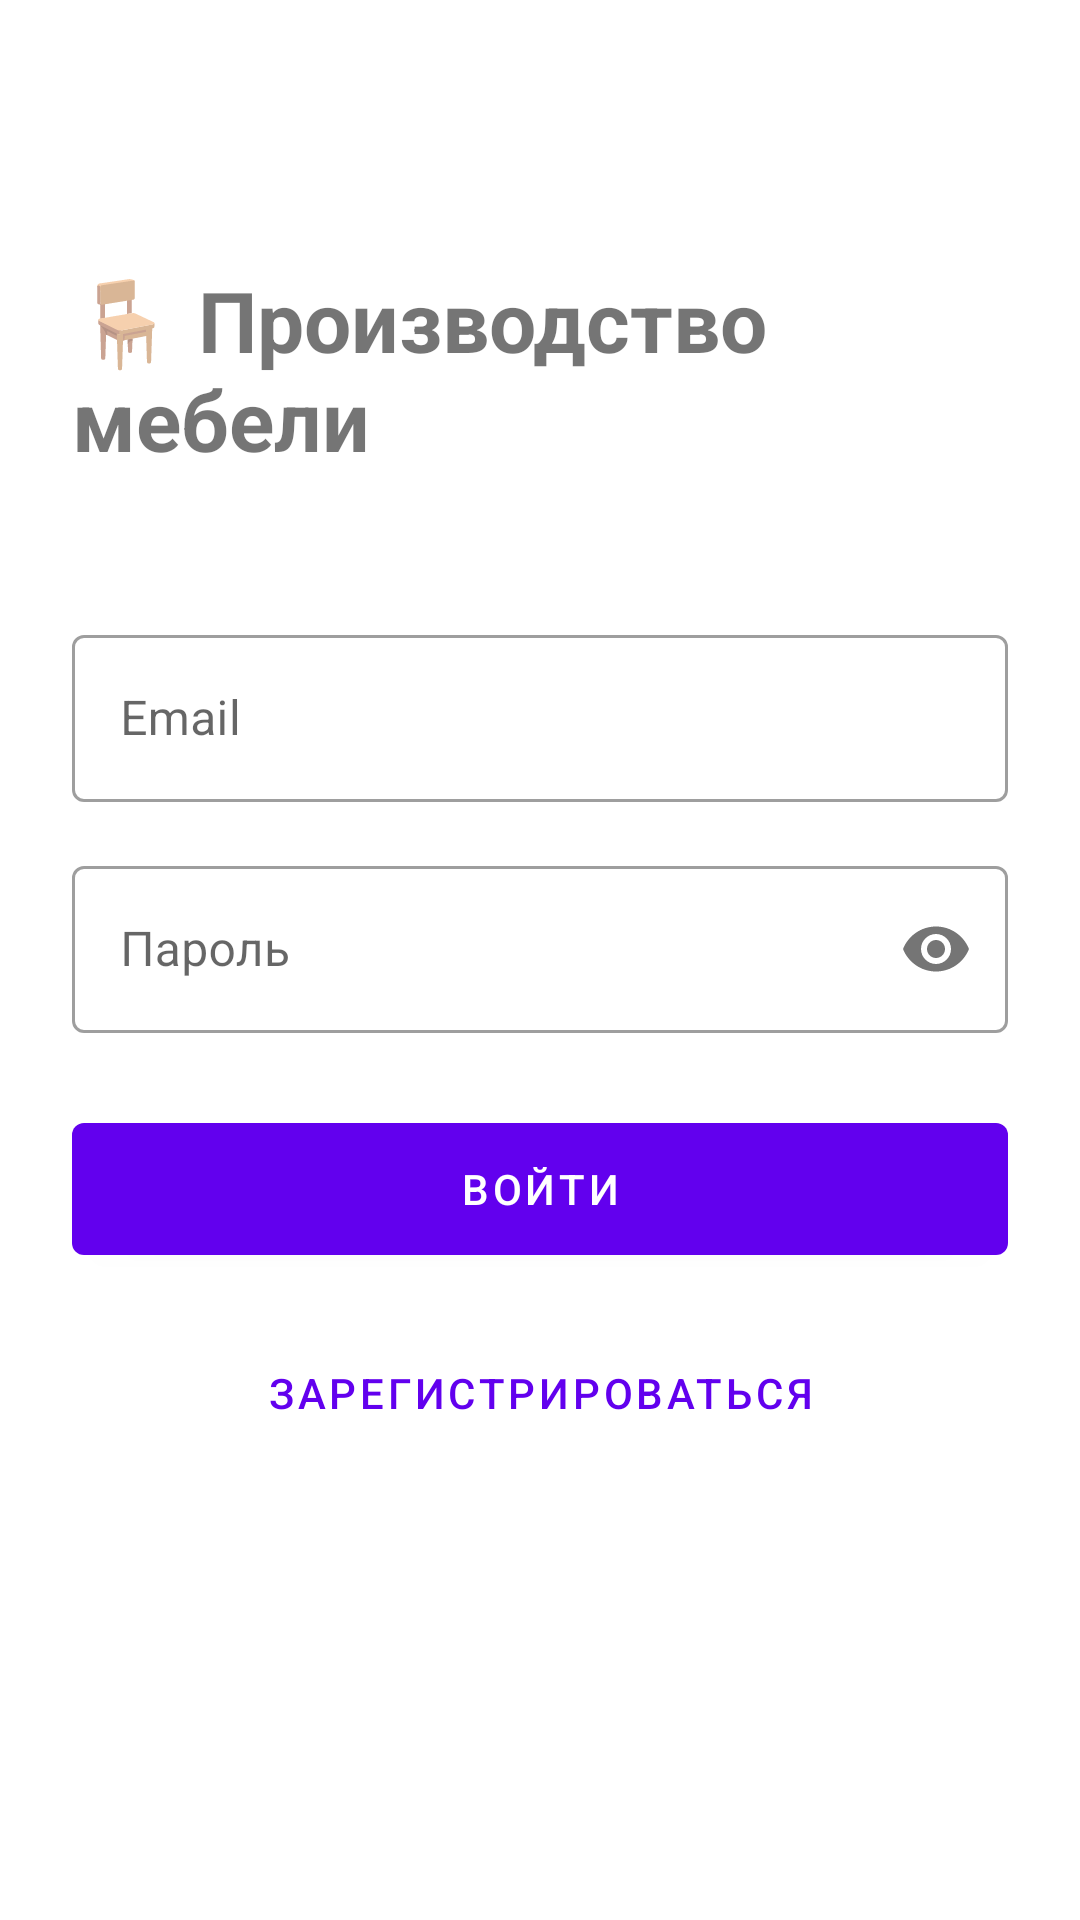

This screen was rendered from an Android layout file. Write that file and the resources it references.
<!-- AndroidManifest.xml: application theme Theme.Pract7v8 -->
<!-- res/layout/fragment_login.xml -->
<?xml version="1.0" encoding="utf-8"?>
<androidx.constraintlayout.widget.ConstraintLayout
    xmlns:android="http://schemas.android.com/apk/res/android"
    xmlns:app="http://schemas.android.com/apk/res-auto"
    android:layout_width="match_parent"
    android:layout_height="match_parent"
    android:padding="24dp">

    <TextView
        android:id="@+id/tvTitle"
        android:layout_width="wrap_content"
        android:layout_height="wrap_content"
        android:text="🪑 Производство мебели"
        android:textSize="28sp"
        android:textStyle="bold"
        app:layout_constraintTop_toTopOf="parent"
        app:layout_constraintStart_toStartOf="parent"
        app:layout_constraintEnd_toEndOf="parent"
        android:layout_marginTop="64dp" />

    <com.google.android.material.textfield.TextInputLayout
        android:id="@+id/tilEmail"
        style="@style/Widget.MaterialComponents.TextInputLayout.OutlinedBox"
        android:layout_width="0dp"
        android:layout_height="wrap_content"
        android:hint="Email"
        app:layout_constraintTop_toBottomOf="@id/tvTitle"
        app:layout_constraintStart_toStartOf="parent"
        app:layout_constraintEnd_toEndOf="parent"
        android:layout_marginTop="48dp">

        <com.google.android.material.textfield.TextInputEditText
            android:id="@+id/etEmail"
            android:layout_width="match_parent"
            android:layout_height="wrap_content"
            android:inputType="textEmailAddress" />
    </com.google.android.material.textfield.TextInputLayout>

    <com.google.android.material.textfield.TextInputLayout
        android:id="@+id/tilPassword"
        style="@style/Widget.MaterialComponents.TextInputLayout.OutlinedBox"
        android:layout_width="0dp"
        android:layout_height="wrap_content"
        android:hint="Пароль"
        app:passwordToggleEnabled="true"
        app:layout_constraintTop_toBottomOf="@id/tilEmail"
        app:layout_constraintStart_toStartOf="parent"
        app:layout_constraintEnd_toEndOf="parent"
        android:layout_marginTop="16dp">

        <com.google.android.material.textfield.TextInputEditText
            android:id="@+id/etPassword"
            android:layout_width="match_parent"
            android:layout_height="wrap_content"
            android:inputType="textPassword" />
    </com.google.android.material.textfield.TextInputLayout>

    <com.google.android.material.button.MaterialButton
        android:id="@+id/btnLogin"
        android:layout_width="0dp"
        android:layout_height="56dp"
        android:text="Войти"
        app:layout_constraintTop_toBottomOf="@id/tilPassword"
        app:layout_constraintStart_toStartOf="parent"
        app:layout_constraintEnd_toEndOf="parent"
        android:layout_marginTop="24dp" />

    <com.google.android.material.button.MaterialButton
        android:id="@+id/btnRegister"
        style="@style/Widget.MaterialComponents.Button.TextButton"
        android:layout_width="wrap_content"
        android:layout_height="wrap_content"
        android:text="Зарегистрироваться"
        app:layout_constraintTop_toBottomOf="@id/btnLogin"
        app:layout_constraintStart_toStartOf="parent"
        app:layout_constraintEnd_toEndOf="parent"
        android:layout_marginTop="16dp" />

</androidx.constraintlayout.widget.ConstraintLayout>
<!-- resources referenced by this layout -->
<resources>
  <style name="Theme.Pract7v8" parent="Base.Theme.Pract7v8" />
  <style name="Base.Theme.Pract7v8" parent="Theme.MaterialComponents.Light.NoActionBar">
          
          
      </style>
</resources>
